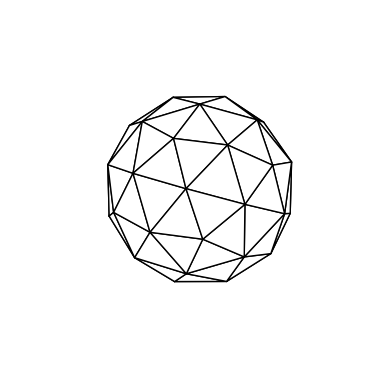

The matplotlib source for this figure:
from math import sqrt
from matplotlib.pyplot import axes, show
from mpl_toolkits.mplot3d.art3d import Poly3DCollection


class GeodesicSphere:

    golden_ratio = (1 + sqrt(5)) / 2
    # These are the vertices of a regular icosahedron.
    verts = {
	( golden_ratio / 2,  0.0             ,  0.5              ),
	( golden_ratio / 2,  0.0             , -0.5              ),
	(-golden_ratio / 2,  0.0             ,  0.5              ),
	(-golden_ratio / 2,  0.0             , -0.5              ),
	( 0.5             ,  golden_ratio / 2,  0.0              ),
	(-0.5             ,  golden_ratio / 2,  0.0              ),
	( 0.5             , -golden_ratio / 2,  0.0              ),
	(-0.5             , -golden_ratio / 2,  0.0              ),
	( 0.0             ,  0.5             ,  golden_ratio / 2 ),
	( 0.0             , -0.5             ,  golden_ratio / 2 ),
	( 0.0             ,  0.5             , -golden_ratio / 2 ),
	( 0.0             , -0.5             , -golden_ratio / 2 )
    }
    # These are the faces of a regular icosahedron.
    faces = {
	((-golden_ratio / 2,  0.0             , -0.5              ),
         (-golden_ratio / 2,  0.0             ,  0.5              ),
         (-0.5             , -golden_ratio / 2,  0.0              )),
        ((-golden_ratio / 2,  0.0             , -0.5              ),
         (-golden_ratio / 2,  0.0             ,  0.5              ),
         (-0.5             ,  golden_ratio / 2,  0.0              )),
        ((-golden_ratio / 2,  0.0             , -0.5              ),
         (-0.5             , -golden_ratio / 2,  0.0              ),
         ( 0.0             , -0.5             , -golden_ratio / 2 )),
        ((-golden_ratio / 2,  0.0             , -0.5              ),
         (-0.5             ,  golden_ratio / 2,  0.0              ),
         ( 0.0             ,  0.5             , -golden_ratio / 2 )),
        ((-golden_ratio / 2,  0.0             , -0.5              ),
         ( 0.0             , -0.5             , -golden_ratio / 2 ),
         ( 0.0             ,  0.5             , -golden_ratio / 2 )),
        ((-golden_ratio / 2,  0.0             ,  0.5              ),
         (-0.5             , -golden_ratio / 2,  0.0              ),
         ( 0.0             , -0.5             ,  golden_ratio / 2 )),
        ((-golden_ratio / 2,  0.0             ,  0.5              ),
         (-0.5             ,  golden_ratio / 2,  0.0              ),
         ( 0.0             ,  0.5             ,  golden_ratio / 2 )),
        ((-golden_ratio / 2,  0.0             ,  0.5              ),
         ( 0.0             , -0.5             ,  golden_ratio / 2 ),
         ( 0.0             ,  0.5             ,  golden_ratio / 2 )),
        ((-0.5             , -golden_ratio / 2,  0.0              ),
         ( 0.0             , -0.5             , -golden_ratio / 2 ),
         ( 0.5             , -golden_ratio / 2,  0.0              )),
        ((-0.5             , -golden_ratio / 2,  0.0              ),
         ( 0.0             , -0.5             ,  golden_ratio / 2 ),
         ( 0.5             , -golden_ratio / 2,  0.0              )),
        ((-0.5             ,  golden_ratio / 2,  0.0              ),
         ( 0.0             ,  0.5             , -golden_ratio / 2 ),
         ( 0.5             ,  golden_ratio / 2,  0.0              )),
        ((-0.5             ,  golden_ratio / 2,  0.0              ),
         ( 0.0             ,  0.5             ,  golden_ratio / 2 ),
         ( 0.5             ,  golden_ratio / 2,  0.0              )),
        (( 0.0             , -0.5             , -golden_ratio / 2 ),
         ( 0.0             ,  0.5             , -golden_ratio / 2 ),
         ( golden_ratio / 2,  0.0             , -0.5              )),
        (( 0.0             , -0.5             , -golden_ratio / 2 ),
         ( 0.5             , -golden_ratio / 2,  0.0              ),
         ( golden_ratio / 2,  0.0             , -0.5              )),
        (( 0.0             , -0.5             ,  golden_ratio / 2 ),
         ( 0.0             ,  0.5             ,  golden_ratio / 2 ),
         ( golden_ratio / 2,  0.0             ,  0.5              )),
        (( 0.0             , -0.5             ,  golden_ratio / 2 ),
         ( 0.5             , -golden_ratio / 2,  0.0              ),
         ( golden_ratio / 2,  0.0             ,  0.5              )),
        (( 0.0             ,  0.5             , -golden_ratio / 2 ),
         ( 0.5             ,  golden_ratio / 2,  0.0              ),
         ( golden_ratio / 2,  0.0             , -0.5              )),
        (( 0.0             ,  0.5             ,  golden_ratio / 2 ),
         ( 0.5             ,  golden_ratio / 2,  0.0              ),
         ( golden_ratio / 2,  0.0             ,  0.5              )),
        (( 0.5             , -golden_ratio / 2,  0.0              ),
         ( golden_ratio / 2,  0.0             , -0.5              ),
         ( golden_ratio / 2,  0.0             ,  0.5              )),
        (( 0.5             ,  golden_ratio / 2,  0.0              ),
         ( golden_ratio / 2,  0.0             , -0.5              ),
         ( golden_ratio / 2,  0.0             ,  0.5              ))
    }

    def __init__(self, frequency: int = 0):
        self.w = int(frequency)
        self.p = self.verts.copy()
        self.f = self.faces.copy()
        self._tesselate()
        self._project()

    def _project(self) -> None:
        """
        This function projects each vertex of each face onto the surface of a sphere of radius 1.
        """
        for face in self.f.copy():
            projected_face = []
            for x, y, z in face:
                m = sqrt(x**2 + y**2 + z**2)
                projected_face.append((x / m, y / m, z / m))
            self.f.remove(face)
            self.f.add(tuple(projected_face))
        for vert in self.p.copy():
            x, y, z = vert
            m = sqrt(x**2 + y**2 + z**2)
            projected_vert = (x / m, y / m, z / m)
            self.p.remove(vert)
            self.p.add(projected_vert)
        return None

    def _tesselate(self) -> None:
        """
        This function takes each face of the icosahedron and creates 4 new faces within it.
        """
        for _ in range(self.w):
            for face in self.f.copy():
                v1, v2, v3 = face
                x1, y1, z1 = v1
                x2, y2, z2 = v2
                x3, y3, z3 = v3
                mid_point1 = ((x1 + x2) / 2, (y1 + y2) / 2, (z1 + z2) / 2)
                mid_point2 = ((x2 + x3) / 2, (y2 + y3) / 2, (z2 + z3) / 2)
                mid_point3 = ((x3 + x1) / 2, (y3 + y1) / 2, (z3 + z1) / 2)
                self.p.update([mid_point1, mid_point2, mid_point3])
                face1 = (v1, mid_point1, mid_point3)
                face2 = (mid_point1, v2, mid_point2)
                face3 = (mid_point2, mid_point3, v3)
                face4 = (mid_point1, mid_point2, mid_point3)
                self.f.remove(face)
                self.f.update([face1, face2, face3, face4])
        return None

    def plot(self) -> None:
        ax = axes(projection='3d')
        ax.scatter(*zip(*self.p), alpha=0)
        ax.add_collection3d(Poly3DCollection(verts=list(self.f), facecolors='white', edgecolor='black'))
        ax.axis('off')
        ax.grid(visible=None)
        ax.set_aspect('equal', 'box')
        show()
        return None


if __name__ == '__main__':
    GeodesicSphere(frequency=1).plot()
